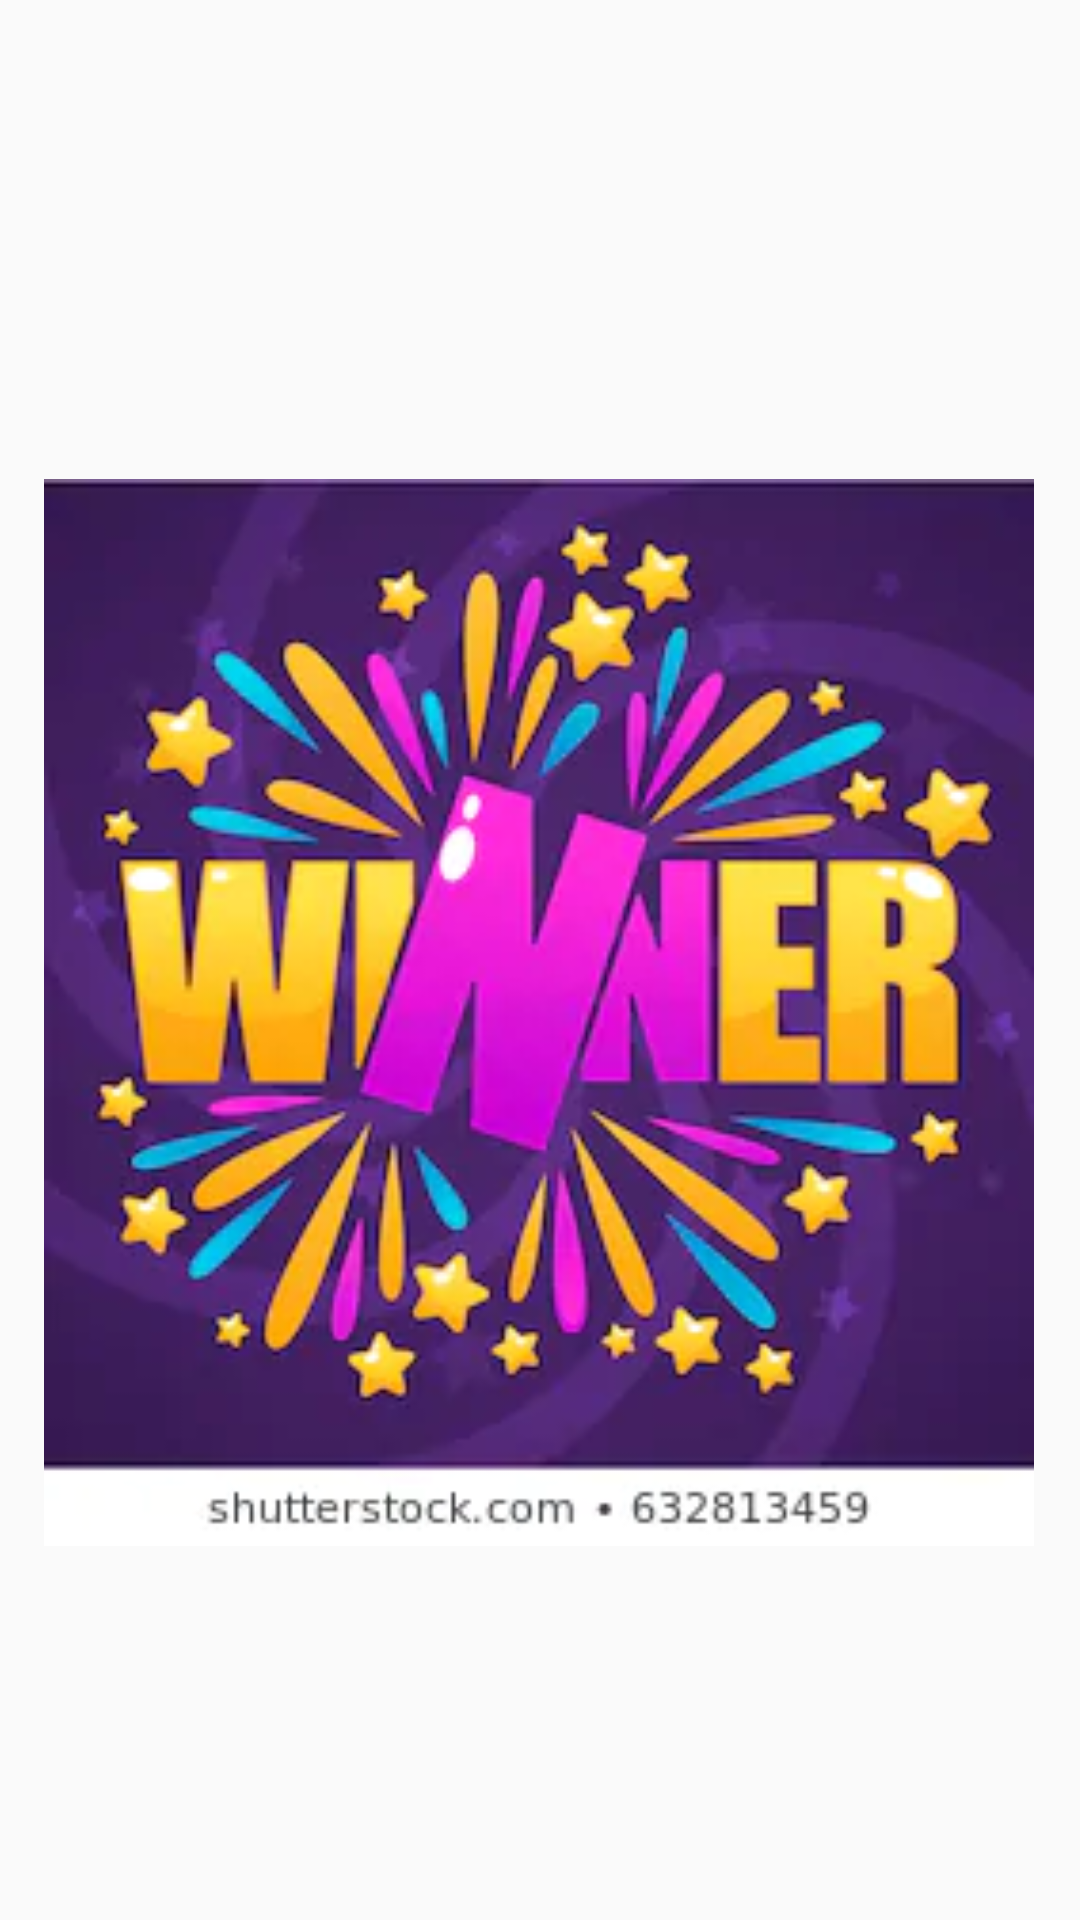

Produce the Android XML layout that renders to this screen, including the resource entries it uses.
<!-- AndroidManifest.xml: application theme AppTheme -->
<!-- res/layout/win.xml -->
<?xml version="1.0" encoding="utf-8"?>

<androidx.constraintlayout.widget.ConstraintLayout xmlns:android="http://schemas.android.com/apk/res/android"
    xmlns:app="http://schemas.android.com/apk/res-auto"
    xmlns:tools="http://schemas.android.com/tools"
    android:id="@+id/linearLayout5"
    android:layout_width="match_parent"
    android:layout_height="match_parent">

    <TextView
        android:id="@+id/textView12"
        android:layout_width="275dp"
        android:layout_height="52dp"
        android:layout_marginStart="85dp"
        android:layout_marginLeft="85dp"
        android:layout_marginTop="118dp"
        android:layout_marginEnd="101dp"
        android:layout_marginRight="101dp"
        android:layout_marginBottom="560dp"
        android:text="   Congrats You Won: $1,000,000"
        android:textAppearance="@style/TextAppearance.AppCompat.Large"
        app:layout_constraintBottom_toBottomOf="parent"
        app:layout_constraintEnd_toEndOf="parent"
        app:layout_constraintHorizontal_bias="0.54"
        app:layout_constraintStart_toStartOf="parent"
        app:layout_constraintTop_toTopOf="parent"
        app:layout_constraintVertical_bias="0.0" />

    <ImageView
        android:id="@+id/imageView"
        android:layout_width="330dp"
        android:layout_height="381dp"
        app:layout_constraintBottom_toBottomOf="parent"
        app:layout_constraintEnd_toEndOf="parent"
        app:layout_constraintHorizontal_bias="0.493"
        app:layout_constraintStart_toStartOf="parent"
        app:layout_constraintTop_toTopOf="parent"
        app:layout_constraintVertical_bias="0.568"
        app:srcCompat="@drawable/winner" />
</androidx.constraintlayout.widget.ConstraintLayout>
<!-- resources referenced by this layout -->
<resources>
  <!-- drawable winner: webp bitmap (drawable, 15946 bytes) -->
  <style name="AppTheme" parent="Theme.AppCompat.Light.DarkActionBar">
          
          <item name="colorPrimary">@color/colorPrimary</item>
          <item name="colorPrimaryDark">@color/colorPrimaryDark</item>
          <item name="colorAccent">@color/colorAccent</item>
      </style>
  <color name="colorPrimary">#001B85</color>
  <color name="colorPrimaryDark">#020DEA</color>
  <color name="colorAccent">#D81B60</color>
</resources>
